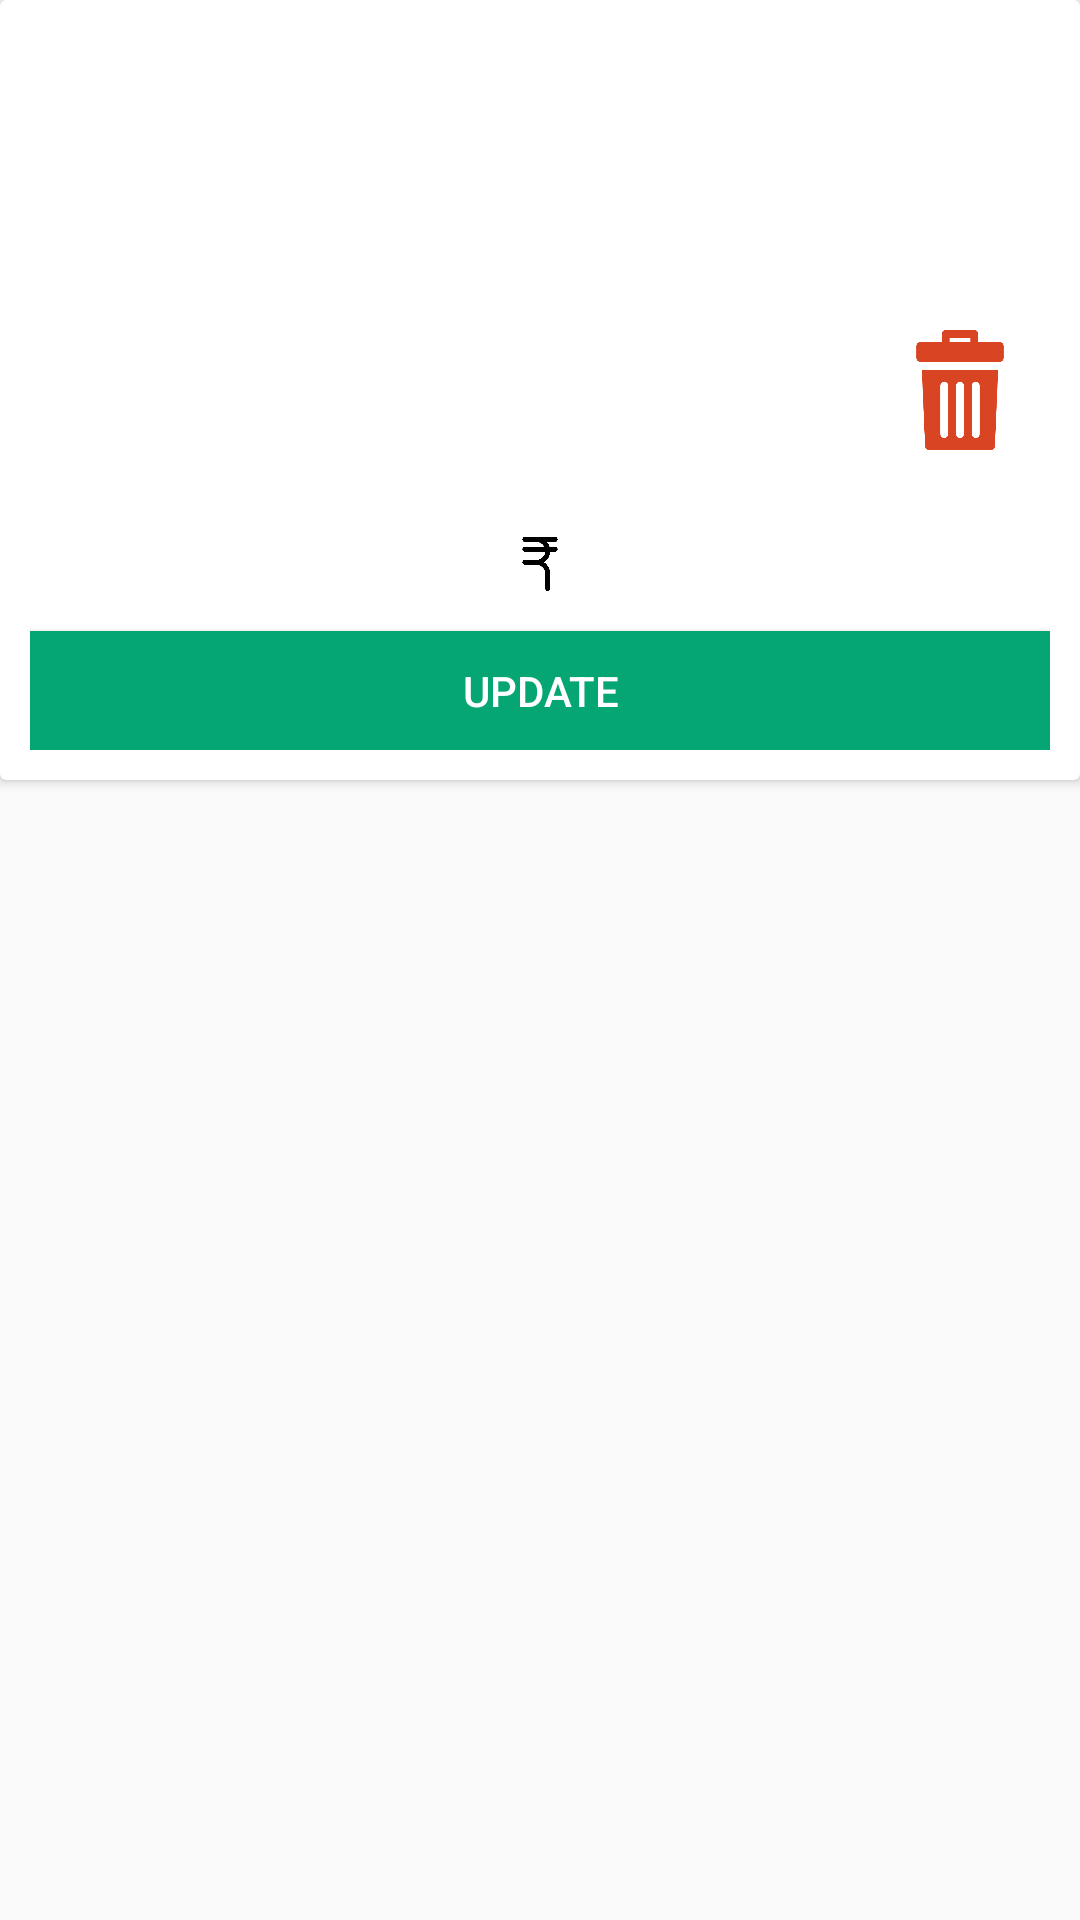

Layout XML and referenced resources for this Android screen:
<!-- AndroidManifest.xml: application theme AppTheme -->
<!-- res/layout/layout.xml -->
<?xml version="1.0" encoding="utf-8"?>
<RelativeLayout xmlns:android="http://schemas.android.com/apk/res/android"
    android:layout_width="match_parent"
    android:layout_height="wrap_content">
    <android.support.v7.widget.CardView
        android:layout_width="match_parent"
        android:layout_height="260dp">

        <ImageView
            android:id="@+id/imgRemove"
            android:layout_width="40dp"
            android:layout_height="40dp"
            android:layout_marginRight="20dp"
            android:layout_gravity="center|right"
            android:src="@drawable/remove1"
            />

        <LinearLayout
            android:layout_width="match_parent"
            android:layout_height="wrap_content"
            android:layout_margin="10dp"
            android:divider="@drawable/divider"
            android:gravity="center"
            android:orientation="vertical"
            android:showDividers="middle">

            <TextView
                android:id="@+id/id"
                android:layout_width="match_parent"
                android:layout_height="1dp"
                android:gravity="center" />

            <ImageView
                android:id="@+id/image"
                android:layout_width="120dp"
                android:layout_height="120dp" />


            <TextView
                android:id="@+id/txtName"
                android:layout_width="wrap_content"
                android:layout_height="25dp"
                android:layout_gravity="center" />

            <LinearLayout
                android:layout_width="match_parent"
                android:layout_height="wrap_content"
                android:gravity="center"
                android:orientation="horizontal">

                <ImageView
                    android:layout_width="18dp"
                    android:layout_height="18dp"
                    android:layout_marginTop="2dp"
                    android:src="@drawable/rupee512big" />

                <TextView
                    android:id="@+id/txtPrice"
                    android:layout_width="wrap_content"
                    android:layout_height="wrap_content"
                    android:layout_gravity="top"
                    android:gravity="top"
                    android:textSize="18dp" />
            </LinearLayout>


            <LinearLayout
                android:layout_width="match_parent"
                android:layout_height="wrap_content"
                android:layout_gravity="center"
                android:orientation="horizontal">


            </LinearLayout>

            <Button
                android:id="@+id/update"
                android:layout_width="match_parent"
                android:layout_height="40dp"
                android:background="#05a673"
                android:text="Update"
                android:textColor="#fff" />

        </LinearLayout>
    </android.support.v7.widget.CardView>

</RelativeLayout>
<!-- resources referenced by this layout -->
<resources>
  <!-- drawable divider (drawable) -->
  <?xml version="1.0" encoding="utf-8"?>
  <shape xmlns:android="http://schemas.android.com/apk/res/android">
      <size
          android:height="6dp"
          android:width="1dp"/>
  </shape>
  <!-- drawable remove1: png bitmap (drawable, 7591 bytes) -->
  <!-- drawable rupee512big: png bitmap (drawable, 6443 bytes) -->
  <style name="AppTheme" parent="Theme.AppCompat.Light.DarkActionBar">
          
          <item name="colorPrimary">#05a673</item>
          <item name="colorPrimaryDark">#039458</item>
          <item name="colorAccent">@color/colorAccent</item>
          <item name="android:textColor">#000</item>
  
      </style>
  <!-- not gathered from this repository: default colours our renderer supplied (Android Studio template values) -->
  <color name="colorAccent">#FF03DAC5</color>
</resources>
